Run: headless pygame with SDL's dummy video driver; simulated clock (each Clock.tick advances the game by its frame time, no real sleeping); random seed 0; keys injected as events and as key.get_pressed() state; no mouse input.
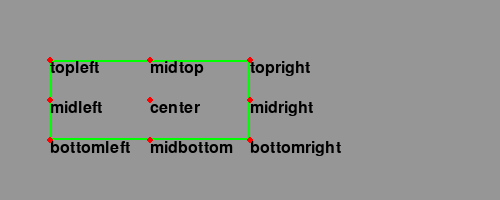
Frame 1 of 4 · flips 1–60 · no input
Frame 2 of 4 · flips 61–180 · tapped SPACE, RETURN · held RIGHT (→), D · screen unchanged from frame 1, image omitted
Frame 3 of 4 · flips 181–300 · held DOWN (↓), S · screen unchanged from frame 2, image omitted
Frame 4 of 4 · flips 301–420 · held LEFT (←), A, UP (↑), W · screen unchanged from frame 3, image omitted

The pygame program that drew these frames:

# Tutorial project from https://pygame.readthedocs.io/en/latest/index.html

import pygame
from pygame.locals import *

RED    = (255,   0,   0)
GREEN  = (  0, 255,   0)
GREY   = (150, 150, 150)
BLACK  = (  0,   0,   0)
SIZE   = (500, 200)

pygame.init()
screen = pygame.display.set_mode(SIZE)

rect = Rect(50, 60, 200, 80)
print(f'x={rect.x}, y={rect.y}, w={rect.w}, h={rect.h}')
print(f'left={rect.left}, top={rect.top}, right={rect.right}, bottom={rect.bottom}')
print(f'center={rect.center}')

pts = ('topleft', 'topright', 'bottomleft', 'bottomright',
       'midleft', 'midright', 'midtop', 'midbottom', 'center')

font = pygame.font.Font(None, 24)

def draw_text(text, pos):
    img = font.render(text, True, BLACK)
    screen.blit(img, pos)

running = True
while running:
    for event in pygame.event.get():
        if event.type == QUIT:
            running = False

    screen.fill(GREY)
    pygame.draw.rect(screen, GREEN, rect, 2)
    for pt in pts:
        pos = eval('rect.'+pt)
        draw_text(pt, pos)
        pygame.draw.circle(screen, RED, pos, 3)

    pygame.display.flip()

pygame.quit()
